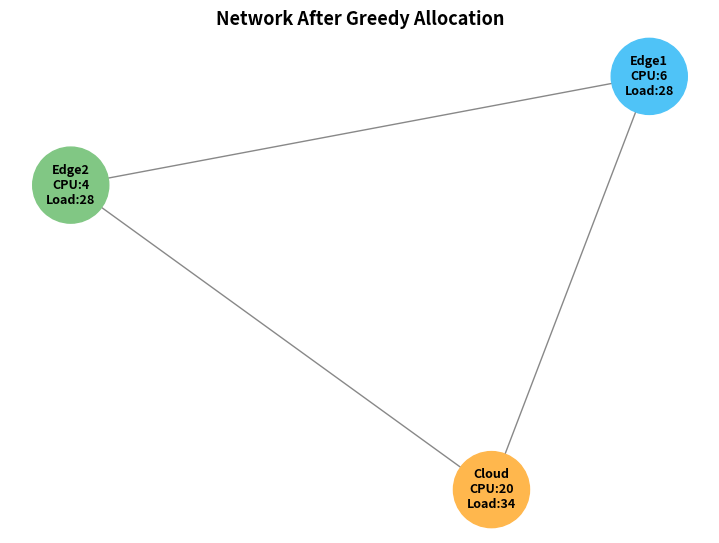
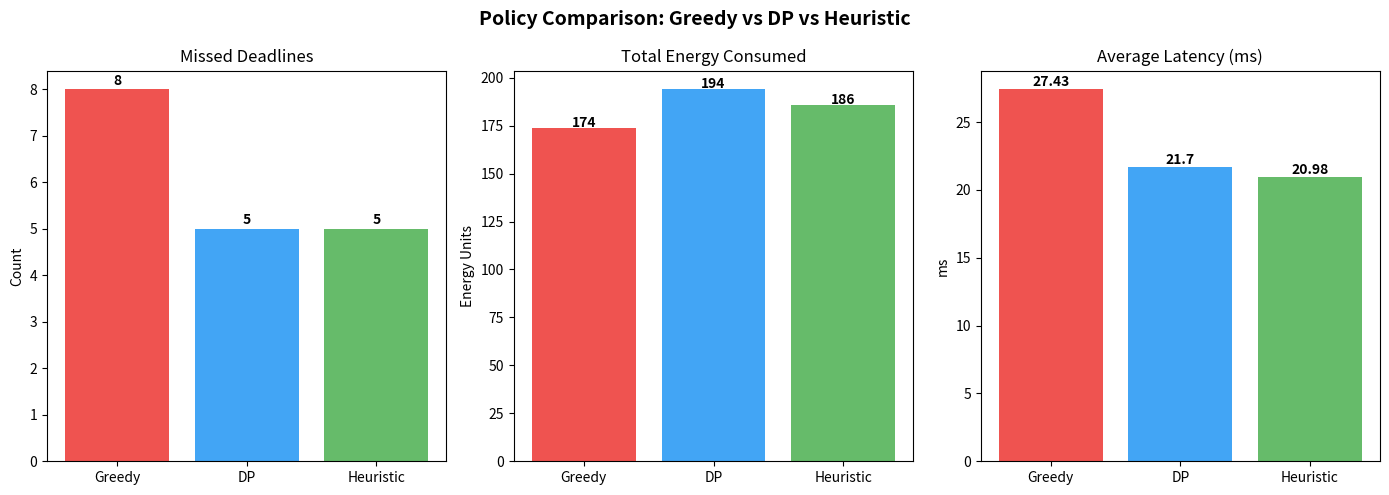
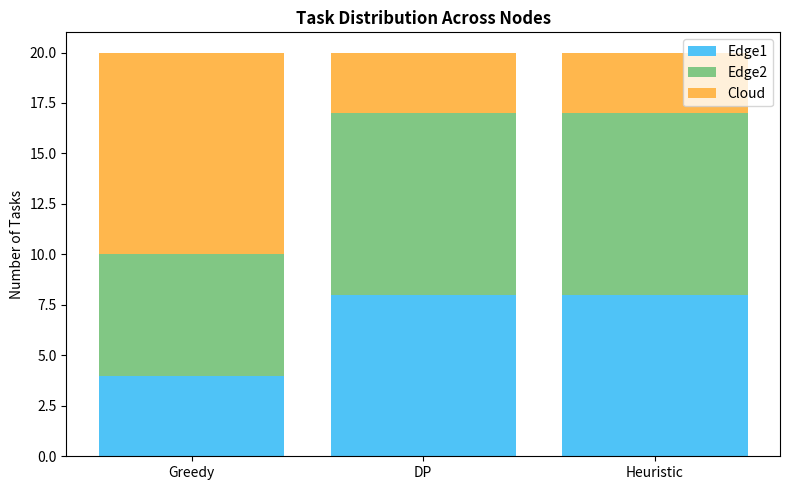

Python code for these plots, in order:
import random
import copy
import time
from collections import deque

import networkx as nx
import matplotlib.pyplot as plt
import matplotlib.gridspec as gridspec


# ===========================================================
# WEEK 2: SYSTEM MODELING
# ===========================================================

# ---------------- NODE DEFINITIONS ----------------
# Each node has: cpu (tasks/sec), energy per task, latency (ms)

NODES = {
    "Edge1": {"cpu": 6,  "energy_per_task": 3, "latency": 4,  "load": 0},
    "Edge2": {"cpu": 4,  "energy_per_task": 2, "latency": 6,  "load": 0},
    "Cloud": {"cpu": 20, "energy_per_task": 1, "latency": 25, "load": 0},
}

# Network graph (adjacency list)
GRAPH = {
    "Edge1": ["Edge2", "Cloud"],
    "Edge2": ["Edge1", "Cloud"],
    "Cloud": ["Edge1", "Edge2"],
}

# ---------------- CONFIGURABLE PARAMETERS ----------------
NUM_TASKS        = 20     # Total tasks to simulate
TIME_WINDOW      = 5      # DP window size (tasks per window)
RANDOM_SEED      = 42     # For reproducibility


# ---------------- TASK GENERATOR ----------------
def generate_tasks(num_tasks, seed=RANDOM_SEED):
    """
    Week 2: Task model
    Each task has:
      - size     : computational load (1–10 units)
      - deadline : time limit in ms (10–50ms)
      - location : data origin node (edge locality)
    """
    random.seed(seed)
    tasks = []
    for i in range(1, num_tasks + 1):
        tasks.append({
            "id":       i,
            "size":     random.randint(1, 10),
            "deadline": random.randint(10, 50),
            "location": random.choice(["Edge1", "Edge2"]),
        })
    return tasks


# ===========================================================
# WEEK 4: GRAPH-BASED REPRESENTATION + BFS
# ===========================================================

def bfs(graph, start_node):
    """
    BFS traversal of the compute network.
    Complexity: O(V + E)
    """
    visited = set()
    queue   = deque([start_node])
    order   = []

    while queue:
        current = queue.popleft()
        if current not in visited:
            visited.add(current)
            order.append(current)
            for neighbor in graph[current]:
                if neighbor not in visited:
                    queue.append(neighbor)

    return order


def bfs_shortest_path(graph, start, target):
    """
    BFS to find shortest path between two nodes.
    Used to estimate routing latency.
    """
    visited = {start}
    queue   = deque([[start]])

    while queue:
        path = queue.popleft()
        node = path[-1]
        if node == target:
            return path
        for neighbor in graph[node]:
            if neighbor not in visited:
                visited.add(neighbor)
                queue.append(path + [neighbor])
    return []


# ===========================================================
# SHARED UTILITY: Compute task latency on a given node
# ===========================================================

def compute_latency(task, node_name, nodes):
    """
    Estimated processing time (ms):
      base latency + size / cpu + load penalty
    """
    node        = nodes[node_name]
    base        = node["latency"]
    processing  = (task["size"] / node["cpu"]) * 10   # scaled to ms
    load_penalty = node["load"] * 0.5
    return base + processing + load_penalty


# ===========================================================
# POLICY 1: GREEDY — Assign to least-loaded node
# Week 4 requirement
# ===========================================================

def greedy_allocate(tasks, nodes_init):
    """
    Greedy policy: always pick the node with the smallest current load.
    O(T * N) where T=tasks, N=nodes.
    """
    nodes   = copy.deepcopy(nodes_init)
    results = []

    for task in tasks:
        # Pick node with minimum load
        chosen = min(nodes, key=lambda n: nodes[n]["load"])

        latency  = compute_latency(task, chosen, nodes)
        energy   = nodes[chosen]["energy_per_task"] * task["size"]
        missed   = latency > task["deadline"]

        nodes[chosen]["load"] += task["size"]

        results.append({
            "task_id":  task["id"],
            "node":     chosen,
            "latency":  round(latency, 2),
            "energy":   energy,
            "missed":   missed,
            "deadline": task["deadline"],
        })

    return results, nodes


# ===========================================================
# POLICY 2: DYNAMIC PROGRAMMING — Optimal short-window allocation
# Week 6 requirement
# DP recurrence:
#   dp[i][j] = min cost to assign task i to node j
#   considering cumulative load at each node
# ===========================================================

def dp_allocate(tasks, nodes_init, window=TIME_WINDOW):
    """
    DP over sliding windows of `window` tasks.
    Minimises total latency within each window.
    Complexity: O(T * N^W) — exponential in window, pseudo-polynomial overall.
    """
    nodes   = copy.deepcopy(nodes_init)
    results = []

    # Process tasks in windows
    for w_start in range(0, len(tasks), window):
        window_tasks = tasks[w_start : w_start + window]
        n_nodes      = list(nodes.keys())
        n            = len(n_nodes)
        w            = len(window_tasks)

        # dp[task_idx][node_idx] = best cumulative latency up to this task
        INF = float("inf")
        dp      = [[INF] * n for _ in range(w)]
        assign  = [[None] * n for _ in range(w)]   # backtrack

        # Snapshot loads at window start
        load_snap = {nd: nodes[nd]["load"] for nd in n_nodes}

        # Fill DP table
        for t_idx, task in enumerate(window_tasks):
            for n_idx, node_name in enumerate(n_nodes):

                # Simulate load as if all previous tasks went to this node
                sim_nodes = copy.deepcopy(nodes)
                sim_nodes[node_name]["load"] = (
                    load_snap[node_name] + task["size"] * t_idx
                )

                lat  = compute_latency(task, node_name, sim_nodes)
                cost = lat  # minimise latency

                if t_idx == 0:
                    dp[t_idx][n_idx]     = cost
                    assign[t_idx][n_idx] = node_name
                else:
                    best_prev = min(dp[t_idx - 1])
                    total     = best_prev + cost
                    if total < dp[t_idx][n_idx]:
                        dp[t_idx][n_idx]     = total
                        assign[t_idx][n_idx] = node_name

        # Extract assignments from DP table
        for t_idx, task in enumerate(window_tasks):
            best_n_idx = dp[t_idx].index(min(dp[t_idx]))
            chosen     = assign[t_idx][best_n_idx]

            latency = compute_latency(task, chosen, nodes)
            energy  = nodes[chosen]["energy_per_task"] * task["size"]
            missed  = latency > task["deadline"]

            nodes[chosen]["load"] += task["size"]

            results.append({
                "task_id":  task["id"],
                "node":     chosen,
                "latency":  round(latency, 2),
                "energy":   energy,
                "missed":   missed,
                "deadline": task["deadline"],
            })

    return results, nodes


# ===========================================================
# POLICY 3: HEURISTIC — Deadline-aware load balancing
# Week 6 / Week 7 requirement
# ===========================================================

def heuristic_allocate(tasks, nodes_init):
    """
    Heuristic: score each node by combined latency + deadline urgency.
    Prefer edge nodes for tight deadlines (low latency).
    Prefer cloud for large tasks with relaxed deadlines.
    O(T * N).
    """
    nodes   = copy.deepcopy(nodes_init)
    results = []

    for task in tasks:
        best_node  = None
        best_score = float("inf")

        for node_name in nodes:
            latency = compute_latency(task, node_name, nodes)
            energy  = nodes[node_name]["energy_per_task"] * task["size"]

            # Urgency factor: penalise nodes likely to miss deadline
            urgency = max(0, latency - task["deadline"]) * 2

            # Prefer data-local nodes (same as task origin)
            locality_bonus = -3 if node_name == task["location"] else 0

            score = latency + urgency + energy * 0.5 + locality_bonus

            if score < best_score:
                best_score = score
                best_node  = node_name

        latency = compute_latency(task, best_node, nodes)
        energy  = nodes[best_node]["energy_per_task"] * task["size"]
        missed  = latency > task["deadline"]

        nodes[best_node]["load"] += task["size"]

        results.append({
            "task_id":  task["id"],
            "node":     best_node,
            "latency":  round(latency, 2),
            "energy":   energy,
            "missed":   missed,
            "deadline": task["deadline"],
        })

    return results, nodes


# ===========================================================
# METRICS COLLECTION
# ===========================================================

def collect_metrics(results, policy_name):
    """
    Aggregate metrics from a policy run.
    """
    total_tasks    = len(results)
    missed         = sum(1 for r in results if r["missed"])
    total_energy   = sum(r["energy"] for r in results)
    avg_latency    = sum(r["latency"] for r in results) / total_tasks

    print(f"\n{'='*50}")
    print(f"  POLICY: {policy_name}")
    print(f"{'='*50}")
    print(f"  Tasks simulated  : {total_tasks}")
    print(f"  Missed deadlines : {missed}  ({100*missed/total_tasks:.1f}%)")
    print(f"  Total energy     : {total_energy} units")
    print(f"  Avg latency      : {avg_latency:.2f} ms")

    return {
        "policy":        policy_name,
        "missed":        missed,
        "total_energy":  total_energy,
        "avg_latency":   round(avg_latency, 2),
    }


# ===========================================================
# VISUALISATION — Week 7 (excluding per-task timeline)
# ===========================================================

def visualize_network(graph, nodes, title="Network State"):
    """
    Draw the compute network with node load info.
    """
    G = nx.Graph()
    for node in graph:
        for neighbor in graph[node]:
            G.add_edge(node, neighbor)

    labels = {
        n: f"{n}\nCPU:{nodes[n]['cpu']}\nLoad:{nodes[n]['load']}"
        for n in nodes
    }
    colors = ["#4fc3f7", "#81c784", "#ffb74d"]

    pos = nx.spring_layout(G, seed=1)
    plt.figure(figsize=(7, 5))
    nx.draw(G, pos, labels=labels, with_labels=True,
            node_size=3000, node_color=colors,
            font_size=9, font_weight="bold", edge_color="#888")
    plt.title(title, fontsize=13, fontweight="bold")
    plt.tight_layout()


def visualize_policy_comparison(metrics_list):
    """
    Side-by-side bar charts comparing all three policies.
    """
    policies = [m["policy"]       for m in metrics_list]
    missed   = [m["missed"]       for m in metrics_list]
    energy   = [m["total_energy"] for m in metrics_list]
    latency  = [m["avg_latency"]  for m in metrics_list]

    colors = ["#ef5350", "#42a5f5", "#66bb6a"]
    x = range(len(policies))

    fig, axes = plt.subplots(1, 3, figsize=(14, 5))
    fig.suptitle("Policy Comparison: Greedy vs DP vs Heuristic",
                 fontsize=14, fontweight="bold")

    # Missed deadlines
    axes[0].bar(x, missed, color=colors)
    axes[0].set_title("Missed Deadlines")
    axes[0].set_xticks(x); axes[0].set_xticklabels(policies)
    axes[0].set_ylabel("Count")
    for i, v in enumerate(missed):
        axes[0].text(i, v + 0.1, str(v), ha="center", fontweight="bold")

    # Total energy
    axes[1].bar(x, energy, color=colors)
    axes[1].set_title("Total Energy Consumed")
    axes[1].set_xticks(x); axes[1].set_xticklabels(policies)
    axes[1].set_ylabel("Energy Units")
    for i, v in enumerate(energy):
        axes[1].text(i, v + 0.5, str(v), ha="center", fontweight="bold")

    # Average latency
    axes[2].bar(x, latency, color=colors)
    axes[2].set_title("Average Latency (ms)")
    axes[2].set_xticks(x); axes[2].set_xticklabels(policies)
    axes[2].set_ylabel("ms")
    for i, v in enumerate(latency):
        axes[2].text(i, v + 0.2, str(v), ha="center", fontweight="bold")

    plt.tight_layout()


def visualize_node_distribution(greedy_res, dp_res, heuristic_res, nodes):
    """
    Stacked bar showing how tasks were distributed across nodes per policy.
    """
    node_names = list(nodes.keys())
    policies   = ["Greedy", "DP", "Heuristic"]
    all_results = [greedy_res, dp_res, heuristic_res]

    data = {n: [] for n in node_names}
    for results in all_results:
        counts = {n: 0 for n in node_names}
        for r in results:
            counts[r["node"]] += 1
        for n in node_names:
            data[n].append(counts[n])

    x      = range(len(policies))
    bottom = [0] * len(policies)
    colors = ["#4fc3f7", "#81c784", "#ffb74d"]

    plt.figure(figsize=(8, 5))
    for i, node in enumerate(node_names):
        plt.bar(x, data[node], bottom=bottom,
                label=node, color=colors[i])
        bottom = [b + d for b, d in zip(bottom, data[node])]

    plt.xticks(x, policies)
    plt.title("Task Distribution Across Nodes", fontweight="bold")
    plt.ylabel("Number of Tasks")
    plt.legend()
    plt.tight_layout()


# ===========================================================
# BFS REPORT
# ===========================================================

def print_bfs_report(graph):
    print("\n" + "="*50)
    print("  WEEK 4: BFS NETWORK TRAVERSAL")
    print("="*50)
    for start in graph:
        order = bfs(graph, start)
        print(f"  BFS from {start}: {' -> '.join(order)}")

    print("\n  Shortest Paths:")
    node_list = list(graph.keys())
    for i in range(len(node_list)):
        for j in range(i+1, len(node_list)):
            path = bfs_shortest_path(graph, node_list[i], node_list[j])
            print(f"    {node_list[i]} -> {node_list[j]}: {' -> '.join(path)}")


# ===========================================================
# COMPLEXITY ANALYSIS REPORT
# ===========================================================

def print_complexity_report():
    print("\n" + "="*50)
    print("  COMPLEXITY ANALYSIS")
    print("="*50)
    print("""
  Greedy Allocation:
    Time:  O(T × N)  — T tasks, N nodes
    Space: O(N)
    Note:  Fast but suboptimal; may miss deadlines
           under heavy or bursty loads.

  Dynamic Programming (windowed):
    Time:  O(T × N^W) — W = window size
    Space: O(W × N)
    Note:  Optimal within each window. Exponential
           in W, so window kept small (W=5).
           Pseudo-polynomial overall.

  Heuristic (deadline-aware load balancing):
    Time:  O(T × N)
    Space: O(N)
    Note:  Balances speed and quality. Locality
           bonus and urgency penalty make it
           more deadline-aware than greedy.

  NP-Hardness Note:
    Global optimal scheduling is NP-hard
    (reduction from bin packing / job scheduling).
    That is why greedy and heuristic approximations
    are necessary in real embedded/cloud systems.
    DP is optimal only for small windows.
""")


# ===========================================================
# MAIN
# ===========================================================

def main():
    print("\n" + "="*50)
    print("  CAPSTONE: CLOUD-EDGE RESOURCE ALLOCATION")
    print("="*50)

    # --- Generate tasks ---
    tasks = generate_tasks(NUM_TASKS)
    print(f"\n  Generated {NUM_TASKS} tasks (seed={RANDOM_SEED})")
    print(f"  Configurable: NUM_TASKS={NUM_TASKS}, "
          f"TIME_WINDOW={TIME_WINDOW}")

    # --- BFS Report ---
    print_bfs_report(GRAPH)

    # --- Run all three policies ---
    greedy_res,    nodes_g = greedy_allocate(tasks, NODES)
    dp_res,        nodes_d = dp_allocate(tasks, NODES, window=TIME_WINDOW)
    heuristic_res, nodes_h = heuristic_allocate(tasks, NODES)

    # --- Collect and print metrics ---
    metrics = [
        collect_metrics(greedy_res,    "Greedy"),
        collect_metrics(dp_res,        "DP"),
        collect_metrics(heuristic_res, "Heuristic"),
    ]

    # --- Complexity report ---
    print_complexity_report()

    # --- Visualisations (without per-task timeline) ---
    print("\n  Generating plots...")

    visualize_network(GRAPH, nodes_g,
                      title="Network After Greedy Allocation")
    visualize_policy_comparison(metrics)
    visualize_node_distribution(greedy_res, dp_res,
                                heuristic_res, NODES)

    plt.show()
    input("\nPress Enter to exit...")


if __name__ == "__main__":
    main()
